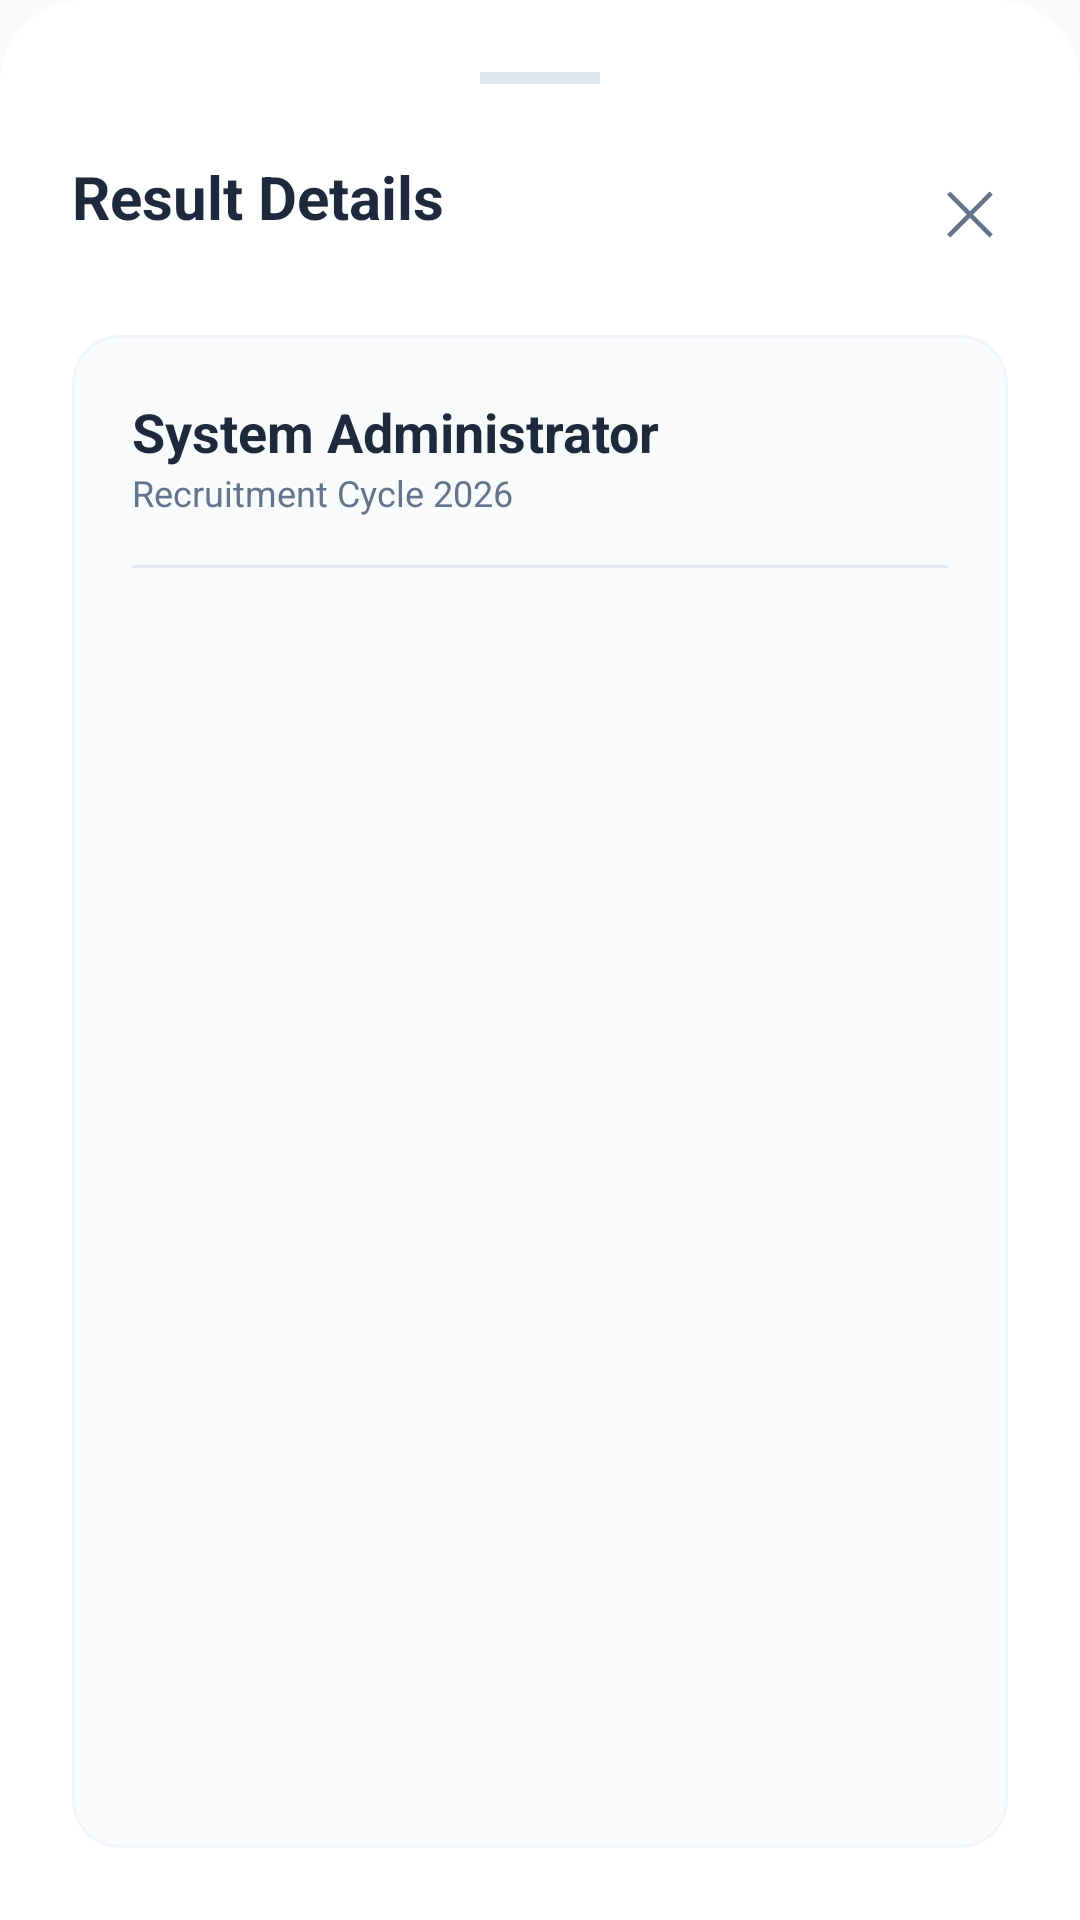

Write the Android layout XML for this screen, with the resource values it uses.
<!-- AndroidManifest.xml: application theme Theme.RecruitmentPortal -->
<!-- res/layout/dialog_result_details.xml -->
<?xml version="1.0" encoding="utf-8"?>
<LinearLayout xmlns:android="http://schemas.android.com/apk/res/android"
    xmlns:app="http://schemas.android.com/apk/res-auto"
    android:layout_width="match_parent"
    android:layout_height="wrap_content"
    android:orientation="vertical"
    android:padding="24dp"
    android:background="@drawable/bg_settings_card">

    <View
        android:layout_width="40dp"
        android:layout_height="4dp"
        android:layout_gravity="center"
        android:layout_marginBottom="24dp"
        android:background="#E2E8F0"/>

    <RelativeLayout
        android:layout_width="match_parent"
        android:layout_height="wrap_content"
        android:layout_marginBottom="24dp">
        <TextView
            android:id="@+id/tvDetailTitle"
            android:layout_width="wrap_content"
            android:layout_height="wrap_content"
            android:text="Result Details"
            android:textSize="20sp"
            android:textStyle="bold"
            android:textColor="@color/text_primary"/>
        <TextView
            android:id="@+id/btnResultDetailCross"
            android:layout_width="wrap_content"
            android:layout_height="wrap_content"
            android:layout_alignParentEnd="true"
            android:text="✕"
            android:textSize="20sp"
            android:padding="4dp"
            android:textColor="@color/text_secondary"
            android:clickable="true"
            android:focusable="true"
            android:background="?attr/selectableItemBackgroundBorderless"/>
    </RelativeLayout>

    <com.google.android.material.card.MaterialCardView
        android:layout_width="match_parent"
        android:layout_height="wrap_content"
        app:cardCornerRadius="16dp"
        app:cardElevation="0dp"
        app:strokeWidth="1dp"
        app:strokeColor="#F1F5F9"
        app:cardBackgroundColor="#F8FAFC">

        <LinearLayout
            android:layout_width="match_parent"
            android:layout_height="wrap_content"
            android:orientation="vertical"
            android:padding="20dp">

            <TextView android:text="System Administrator" android:textStyle="bold" android:textSize="18sp" android:textColor="@color/text_primary" android:layout_width="wrap_content" android:layout_height="wrap_content"/>
            <TextView android:text="Recruitment Cycle 2026" android:textSize="12sp" android:textColor="@color/text_secondary" android:layout_width="wrap_content" android:layout_height="wrap_content" android:layout_marginBottom="16dp"/>

            <View android:layout_width="match_parent" android:layout_height="1dp" android:background="#E2E8F0" android:layout_marginBottom="16dp"/>

            <GridLayout android:layout_width="match_parent" android:layout_height="wrap_content" android:columnCount="2">
                <LinearLayout android:orientation="vertical" android:layout_width="0dp" android:layout_weight="1" android:layout_marginBottom="12dp">
                    <TextView android:text="Written Score" android:textSize="10sp" android:textColor="@color/text_secondary" android:layout_width="wrap_content" android:layout_height="wrap_content"/>
                    <TextView android:text="145 / 200" android:textStyle="bold" android:textColor="@color/text_primary" android:layout_width="wrap_content" android:layout_height="wrap_content"/>
                </LinearLayout>
                <LinearLayout android:orientation="vertical" android:layout_width="0dp" android:layout_weight="1" android:layout_marginBottom="12dp">
                    <TextView android:text="Interview" android:textSize="10sp" android:textColor="@color/text_secondary" android:layout_width="wrap_content" android:layout_height="wrap_content"/>
                    <TextView android:text="42 / 50" android:textStyle="bold" android:textColor="@color/text_primary" android:layout_width="wrap_content" android:layout_height="wrap_content"/>
                </LinearLayout>
                <LinearLayout android:orientation="vertical" android:layout_width="0dp" android:layout_weight="1">
                    <TextView android:text="Total Rank" android:textSize="10sp" android:textColor="@color/text_secondary" android:layout_width="wrap_content" android:layout_height="wrap_content"/>
                    <TextView android:text="#142 (General)" android:textStyle="bold" android:textColor="@color/text_primary" android:layout_width="wrap_content" android:layout_height="wrap_content"/>
                </LinearLayout>
                <LinearLayout android:orientation="vertical" android:layout_width="0dp" android:layout_weight="1">
                    <TextView android:text="Percentile" android:textSize="10sp" android:textColor="@color/text_secondary" android:layout_width="wrap_content" android:layout_height="wrap_content"/>
                    <TextView android:text="94.5%" android:textStyle="bold" android:textColor="#10B981" android:layout_width="wrap_content" android:layout_height="wrap_content"/>
                </LinearLayout>
            </GridLayout>

        </LinearLayout>
    </com.google.android.material.card.MaterialCardView>

    <com.google.android.material.button.MaterialButton
        android:id="@+id/btnDownloadScorecard"
        android:layout_width="match_parent"
        android:layout_height="56dp"
        android:layout_marginTop="24dp"
        android:text="Download Scorecard"
        app:cornerRadius="16dp"/>

</LinearLayout>
<!-- resources referenced by this layout -->
<resources>
  <color name="text_primary">#1E293B</color>
  <color name="text_secondary">#64748B</color>
  <!-- drawable bg_settings_card (drawable) -->
  <?xml version="1.0" encoding="utf-8"?>
  <shape xmlns:android="http://schemas.android.com/apk/res/android">
      <solid android:color="@color/surface"/>
      <corners android:topLeftRadius="28dp" android:topRightRadius="28dp"/>
  </shape>
  <style name="Theme.RecruitmentPortal" parent="Theme.Material3.Light.NoActionBar">
          <item name="colorPrimary">@color/primary_orange</item>
          <item name="colorOnPrimary">@color/white</item>
          <item name="android:windowBackground">@color/background</item>
          <item name="android:statusBarColor">@color/background</item>
          <item name="android:windowLightStatusBar">true</item>
          <item name="colorPrimaryContainer">#FFEDD5</item>
          <item name="colorOnPrimaryContainer">@color/primary_orange</item>
      </style>
  <color name="surface">#FFFFFF</color>
  <color name="primary_orange">#F97316</color>
  <color name="white">#FFFFFFFF</color>
  <color name="background">#F8FAFC</color>
</resources>
